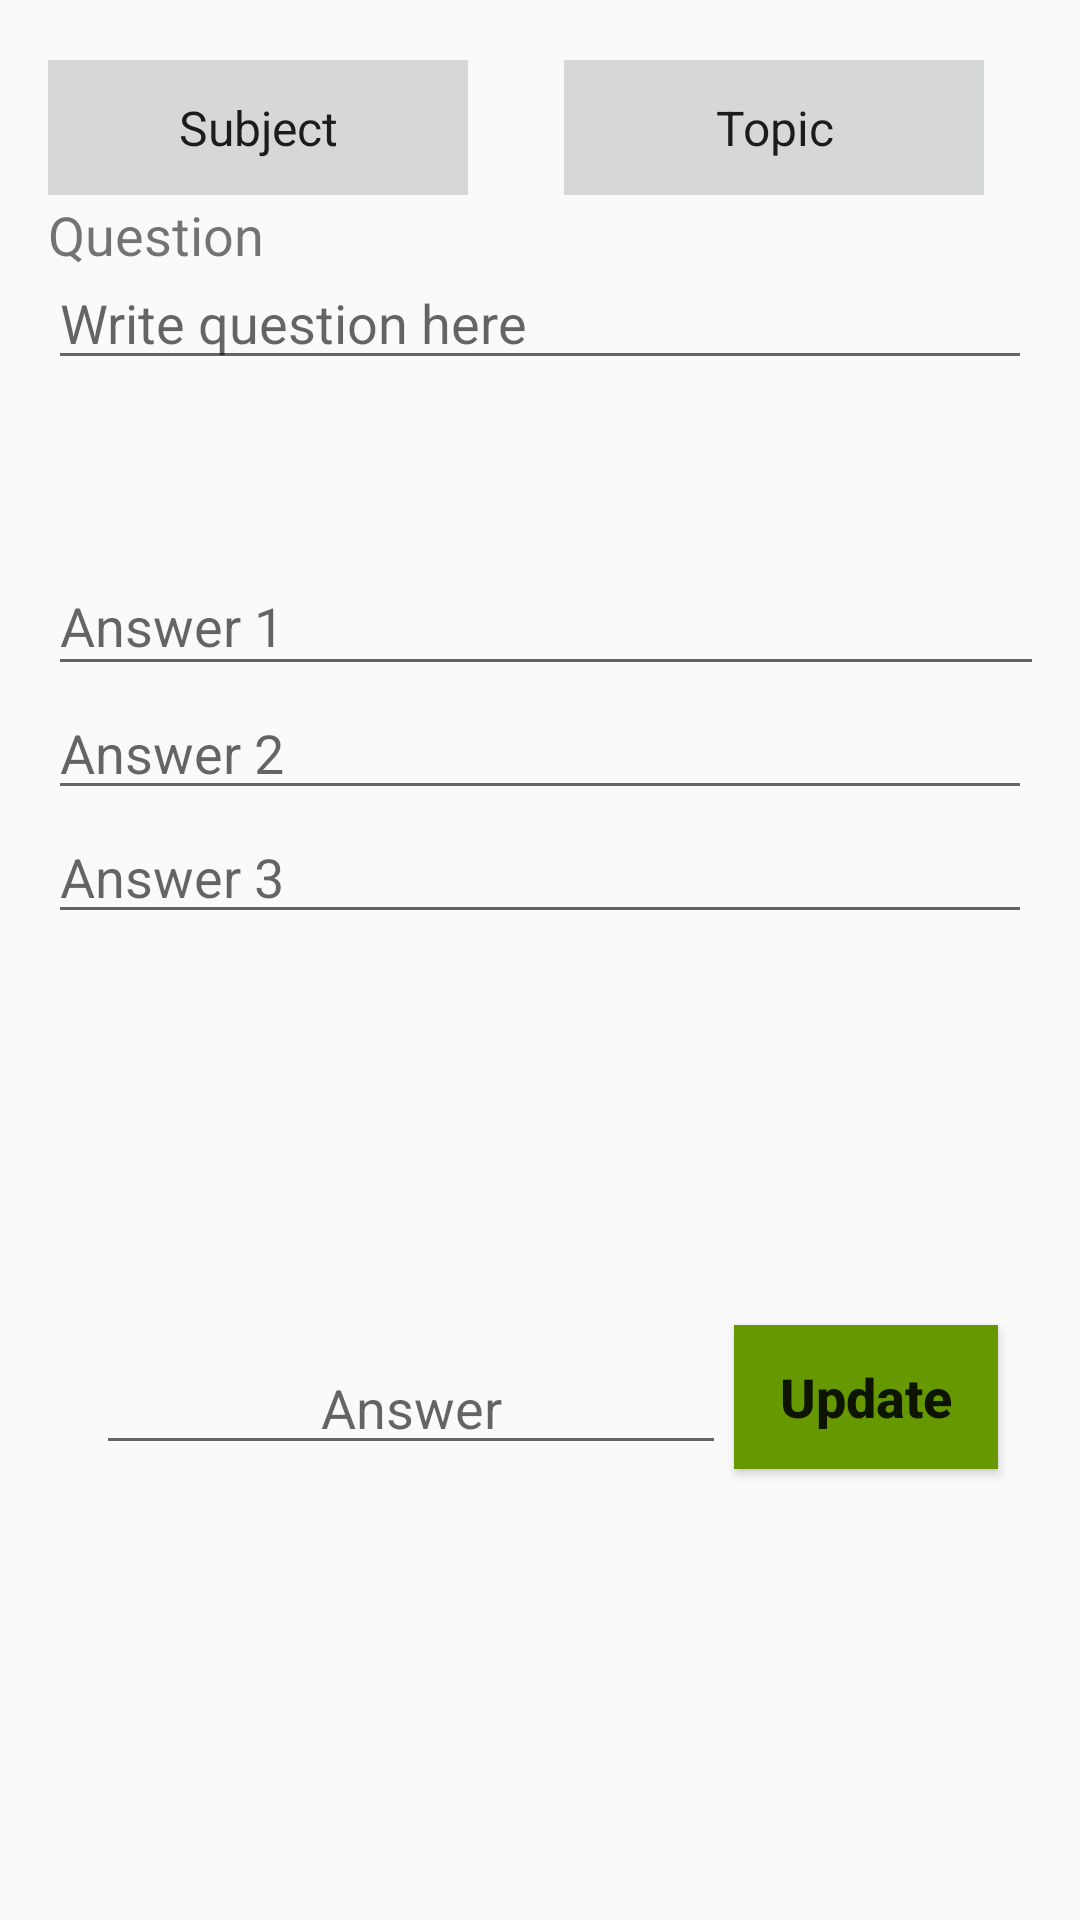

Produce the Android XML layout that renders to this screen, including the resource entries it uses.
<!-- AndroidManifest.xml: application theme AppTheme -->
<!-- res/layout/update_question.xml -->
<?xml version="1.0" encoding="utf-8"?>
<androidx.constraintlayout.widget.ConstraintLayout xmlns:android="http://schemas.android.com/apk/res/android"
    xmlns:app="http://schemas.android.com/apk/res-auto"
    xmlns:tools="http://schemas.android.com/tools"
    android:layout_width="match_parent"
    android:layout_height="match_parent"
    android:background="@drawable/background"
    android:padding="16dp"
    tools:context=".Add_new_Quiz">


















    <Spinner
        android:id="@+id/edit_topic"
        android:layout_width="140dp"
        android:layout_height="45dp"
        android:layout_marginTop="4dp"
        android:layout_marginEnd="16dp"
        android:background="?attr/colorButtonNormal"
        android:entries="@array/topics"
        android:textAlignment="center"
        app:layout_constraintEnd_toEndOf="parent"
        app:layout_constraintHorizontal_bias="0.5"
        app:layout_constraintStart_toEndOf="@+id/spinner"
        app:layout_constraintTop_toTopOf="parent" />

    <Spinner
        android:id="@+id/edit_subject"
        android:layout_width="140dp"
        android:layout_height="45dp"
        android:layout_marginTop="4dp"
        android:background="?attr/colorButtonNormal"
        android:entries="@array/subject_list"
        android:textAlignment="center"
        app:layout_constraintEnd_toStartOf="@+id/spinner2"
        app:layout_constraintHorizontal_bias="0.5"
        app:layout_constraintStart_toStartOf="parent"
        app:layout_constraintTop_toTopOf="parent" />

    <Button
        android:id="@+id/id_btn_update"
        android:layout_width="wrap_content"
        android:layout_height="wrap_content"
        android:layout_marginBottom="4dp"
        android:background="@android:color/holo_green_dark"
        android:text="@string/btn_update"
        android:textAllCaps="false"
        android:textColor="@color/common_google_signin_btn_text_dark_pressed"
        android:textSize="18sp"
        android:textStyle="bold"
        app:layout_constraintBottom_toBottomOf="parent"
        app:layout_constraintEnd_toEndOf="parent"
        app:layout_constraintHorizontal_bias="0.953"
        app:layout_constraintStart_toStartOf="parent"
        app:layout_constraintTop_toBottomOf="@+id/text_view_edit_option3" />

    <TextView
        android:layout_width="match_parent"
        android:layout_height="wrap_content"
        android:layout_marginTop="50dp"
        android:text="@string/question"
        android:textSize="18sp"
        app:layout_constraintEnd_toEndOf="parent"
        app:layout_constraintHorizontal_bias="0.625"
        app:layout_constraintStart_toStartOf="parent"
        app:layout_constraintTop_toTopOf="parent" />

    <EditText
        android:id="@+id/id_edit_write_question"
        android:layout_width="0dp"
        android:layout_height="wrap_content"
        android:layout_marginTop="60dp"
        android:layout_marginBottom="250dp"
        android:ems="10"
        android:gravity="start|top"
        android:hint="@string/hint_write_question"
        android:inputType="textLongMessage|textMultiLine"
        android:textAlignment="viewStart"
        app:layout_constraintBottom_toBottomOf="parent"
        app:layout_constraintEnd_toEndOf="parent"
        app:layout_constraintStart_toStartOf="parent"
        app:layout_constraintTop_toTopOf="parent"
        app:layout_constraintVertical_bias="0.037" />

    <EditText
        android:id="@+id/text_view_edit_option1"
        android:layout_width="378dp"
        android:layout_height="43dp"
        android:hint="Answer 1"
        app:layout_constraintBottom_toBottomOf="parent"
        app:layout_constraintEnd_toEndOf="parent"
        app:layout_constraintHorizontal_bias="0.0"
        app:layout_constraintStart_toStartOf="parent"
        app:layout_constraintTop_toBottomOf="@+id/id_edit_write_question"
        app:layout_constraintVertical_bias="0.13" />

    <EditText
        android:id="@+id/text_view_edit_option2"
        android:layout_width="match_parent"
        android:layout_height="wrap_content"
        android:hint="Answer 2"
        app:layout_constraintBottom_toBottomOf="parent"
        app:layout_constraintEnd_toEndOf="parent"
        app:layout_constraintHorizontal_bias="0.531"
        app:layout_constraintStart_toStartOf="parent"
        app:layout_constraintTop_toBottomOf="@+id/text_view_edit_option1"
        app:layout_constraintVertical_bias="0.0" />

    <EditText
        android:id="@+id/text_view_edit_option3"
        android:layout_width="match_parent"
        android:layout_height="wrap_content"
        android:hint="Answer 3"
        app:layout_constraintBottom_toBottomOf="parent"
        app:layout_constraintEnd_toEndOf="parent"
        app:layout_constraintStart_toStartOf="parent"
        app:layout_constraintTop_toBottomOf="@+id/text_view_edit_option2"
        app:layout_constraintVertical_bias="0.0" />

    <EditText
        android:id="@+id/id_edit_add_answer"
        android:layout_width="wrap_content"
        android:layout_height="wrap_content"
        android:layout_marginStart="16dp"
        android:layout_marginEnd="16dp"
        android:ems="10"
        android:hint="Answer"
        android:inputType="number"
        android:textAlignment="center"
        android:textSize="18sp"
        app:layout_constraintBottom_toBottomOf="parent"
        app:layout_constraintEnd_toEndOf="parent"
        app:layout_constraintHorizontal_bias="0.0"
        app:layout_constraintStart_toStartOf="parent"
        app:layout_constraintTop_toBottomOf="@+id/text_view_edit_option3" />

</androidx.constraintlayout.widget.ConstraintLayout>
<!-- resources referenced by this layout -->
<resources>
  <string-array name="subject_list">
          <item>Subject</item>
          <item>Biology</item>
          <item>Physics</item>
          <item>Chemistry</item>
      </string-array>
  <string-array name="topics">
          <item>Topic</item>
          <item>Lesson 1</item>
          <item>Lesson 2</item>
          <item>Lesson 3</item>
          <item>Lesson 4</item>
      </string-array>
  <string name="btn_update">Update</string>
  <string name="hint_write_question">Write question here</string>
  <string name="question">Question</string>
  <string name="topic_add_questions">Add Questions</string>
  <style name="AppTheme" parent="Theme.AppCompat.Light.DarkActionBar">
          
          <item name="colorPrimary">@color/colorPrimary</item>
          <item name="colorPrimaryDark">@color/colorPrimaryDark</item>
          <item name="colorAccent">@color/colorAccent</item>
      </style>
  <color name="colorPrimary">#008577</color>
  <color name="colorPrimaryDark">#00574B</color>
  <color name="colorAccent">#D81B60</color>
</resources>
